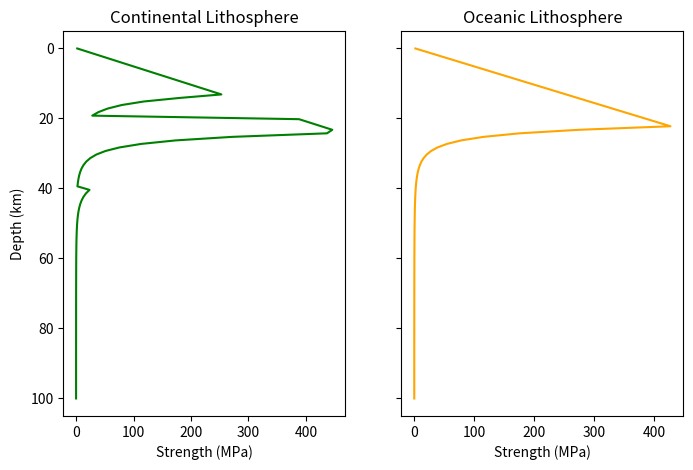

Recreate this plot in Python.
import matplotlib.pyplot as plt
from scipy import special
import numpy as np
import matplotlib.cm as cm
import matplotlib.colors as colors


# define the constants appropriate for the problem
g = 9.8              # Gravitational acceleration
R = 8.31451          # Gas constant
strainrate = 1e-15   # s^-1


# ------------------- Temperatures------------------------
# we define continental geotherm and oceanic geotherm as functions of depth
def continental_geotherm(depth):
    'Return temperatures based on a constant linear geothermal gradient'
    T_surface  = 273.15; # K
    T_gradient = 0.02; # K/m
    return T_surface + T_gradient * depth

def oceanic_geotherm(depth):
    'Return temperature based on oceanic cooling model'
    T_surface  = 273.15; # K
    T_mantle   = 1673.15; # K
    diffusivity= 1e-6; # m^2/s
    plate_age  = 80e6 * 365.25 * 24 * 3600; # plate of 80 Ma

    return T_surface + (T_mantle - T_surface) * special.erf(depth / (np.sqrt(diffusivity * plate_age)))


# ---------------- Rheology------------------------
# Upper crust rheology assuming Wet Quartz (Rutter & Brodie, 2004)
A_wq = 8.57e-28 # prefactor Pa^-n s^-1
n_wq = 4.       # stress exponent
E_wq = 223.e3   # activation energy J/mol

# Lower crust rheology assuming Wet Anorthite (Rybacki et al., 2006)
A_wa = 7.13e-18 # prefactor Pa^-n s^-1
n_wa = 3        # stress exponent
E_wa = 345.e3   # activation energy J/mol

# Upper mantle rheology assuming dry Olivine (Hirth & Kohlstedt, 2003)
A_do = 6.52e-16 # prefactor MPa^-n s^-1
n_do = 3.5      # stress exponent
E_do = 530.e3   # activation energy J/mol

# Upper mantle rheology assuming wet Olivine (Hirth & Kohlstedt, 2003)
A_wo = 5.33e-19
n_wo = 3.5
E_wo = 480.e3


# ---------------Brittle strength envelope---------------------
density  = 3250 # kg/m^3
depths   = np.linspace(0, 100e3, 100) # depth in m
pressure = g*density*depths

phi=20./180.*3.1416
cohesion = 2e6
yield_stress=pressure*0.6+cohesion # theta = 30 degrees


def ductile_stress(A, n, E, T):
    'Calculate the ductile stress for given strain rate and rheological parameters'
    return (strainrate / A * np.exp(E / (R * T))) ** (1/n)


# plot lithosphere strength profile for continental and oceanic lithosphere
strength_continental = np.zeros_like(depths)
strength_oceanic     = np.zeros_like(depths)

# Let's assume the following structure for continental (left) and oceanic
# lithosphere (right)

# ------------------------------------|---------------------------------
# upper crust (20km) wet quartz       |  upper crust (10km) wet quartz
# ------------------------------------| --------------------------------
# lower crust (20-40km) wet anorthite |  mantle (40-150km) wet olivine
# ------------------------------------|---------------------------------
# mantle (40-150km)  dry olivine      |
# ------------------------------------|

# Calculate stress profile for continental lithosphere

for d in range(len(depths)):
    if depths[d] <= 20e3:
        strength_continental[d] = ductile_stress(A_wq, n_wq, E_wq, continental_geotherm(depths[d]))
    elif 20e3 < depths[d] <= 40e3:
        strength_continental[d] = ductile_stress(A_wa, n_wa, E_wa, continental_geotherm(depths[d]))
    else:
        strength_continental[d] = ductile_stress(A_do, n_do, E_do, continental_geotherm(depths[d]))


for d in range(len(depths)):
    if depths[d] <= 10e3:
        strength_oceanic[d] = ductile_stress(A_wq, n_wq, E_wq, oceanic_geotherm(depths[d]))
    else:
        strength_oceanic[d] = ductile_stress(A_wo, n_wo, E_wo, oceanic_geotherm(depths[d]))


# compute the effective strength as the minimum of brittle and ductile strength curves
effective_strength_continental = np.minimum(strength_continental, yield_stress)
effective_strength_oceanic     = np.minimum(strength_oceanic, yield_stress)


# plot the strength profiles
fig, ax = plt.subplots(1, 2, figsize=(8, 5), sharey=True)
ax[0].plot(effective_strength_continental / 1e6, depths / 1e3, label='Continental lithosphere', color='green')
ax[1].plot(effective_strength_oceanic / 1e6, depths / 1e3, label='Oceanic lithosphere', color='orange')
ax[0].invert_yaxis()
ax[0].set_xlabel('Strength (MPa)')
ax[1].set_xlabel('Strength (MPa)')
ax[0].set_ylabel('Depth (km)')
ax[0].set_title('Continental Lithosphere')
ax[1].set_title('Oceanic Lithosphere')
